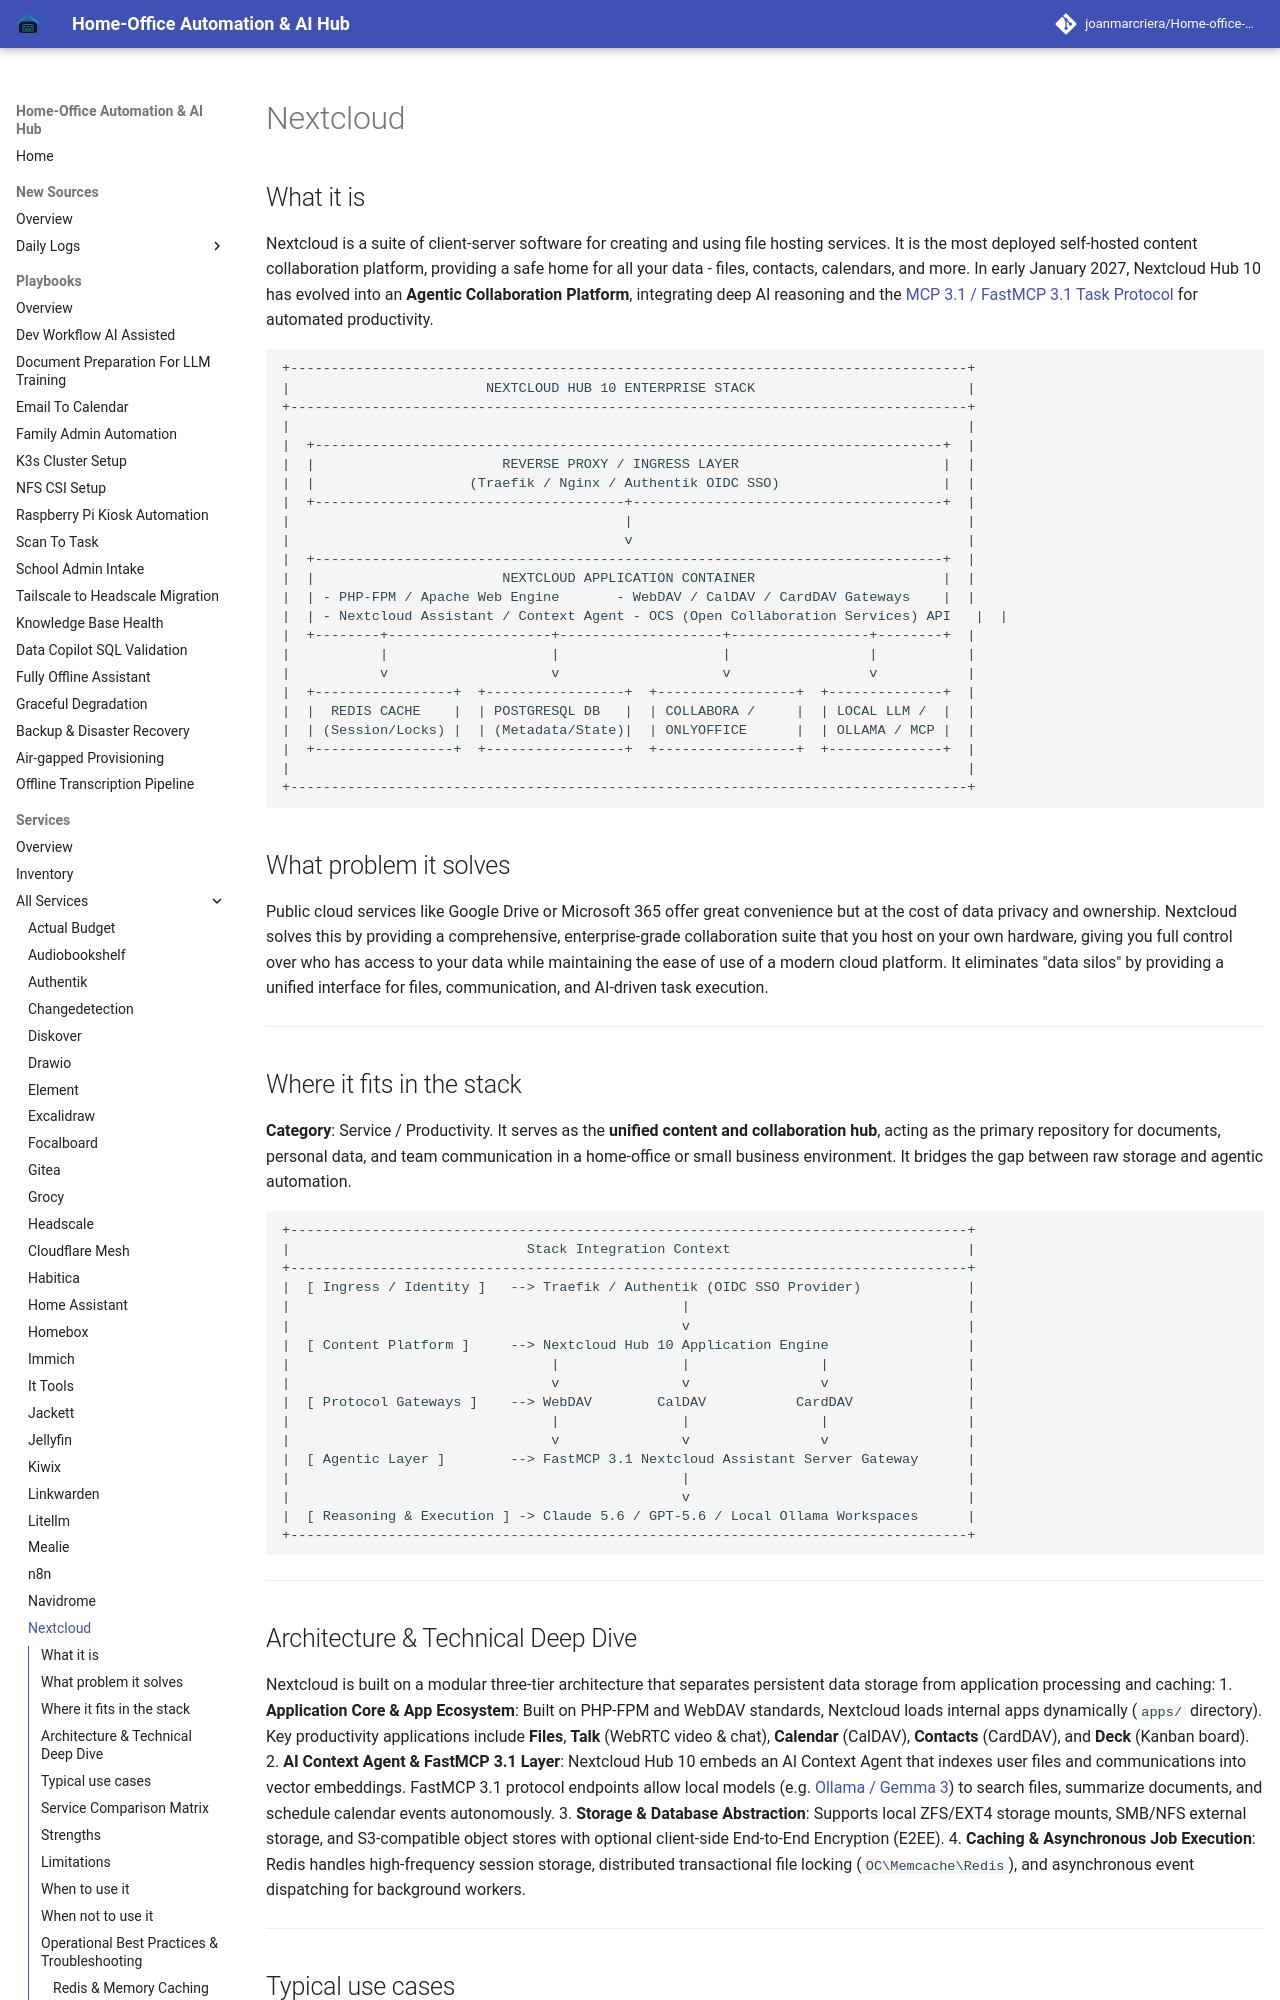

repository: joanmarcriera/Home-office-automations · page: services/nextcloud/index.html · generator: mkdocs

# Nextcloud

## What it is

Nextcloud is a suite of client-server software for creating and using file hosting services. It is the most deployed self-hosted content collaboration platform, providing a safe home for all your data - files, contacts, calendars, and more. In early January 2027, Nextcloud Hub 10 has evolved into an **Agentic Collaboration Platform**, integrating deep AI reasoning and the [MCP 3.1 / FastMCP 3.1 Task Protocol](../tools/automation_orchestration/mcp.md) for automated productivity.

```
+-----------------------------------------------------------------------------------+
|                        NEXTCLOUD HUB 10 ENTERPRISE STACK                          |
+-----------------------------------------------------------------------------------+
|                                                                                   |
|  +-----------------------------------------------------------------------------+  |
|  |                       REVERSE PROXY / INGRESS LAYER                         |  |
|  |                   (Traefik / Nginx / Authentik OIDC SSO)                    |  |
|  +--------------------------------------+--------------------------------------+  |
|                                         |                                         |
|                                         v                                         |
|  +-----------------------------------------------------------------------------+  |
|  |                       NEXTCLOUD APPLICATION CONTAINER                       |  |
|  | - PHP-FPM / Apache Web Engine       - WebDAV / CalDAV / CardDAV Gateways    |  |
|  | - Nextcloud Assistant / Context Agent - OCS (Open Collaboration Services) API   |  |
|  +--------+--------------------+--------------------+-----------------+--------+  |
|           |                    |                    |                 |           |
|           v                    v                    v                 v           |
|  +-----------------+  +-----------------+  +-----------------+  +--------------+  |
|  |  REDIS CACHE    |  | POSTGRESQL DB   |  | COLLABORA /     |  | LOCAL LLM /  |  |
|  | (Session/Locks) |  | (Metadata/State)|  | ONLYOFFICE      |  | OLLAMA / MCP |  |
|  +-----------------+  +-----------------+  +-----------------+  +--------------+  |
|                                                                                   |
+-----------------------------------------------------------------------------------+
```

## What problem it solves

Public cloud services like Google Drive or Microsoft 365 offer great convenience but at the cost of data privacy and ownership. Nextcloud solves this by providing a comprehensive, enterprise-grade collaboration suite that you host on your own hardware, giving you full control over who has access to your data while maintaining the ease of use of a modern cloud platform. It eliminates "data silos" by providing a unified interface for files, communication, and AI-driven task execution.

---
